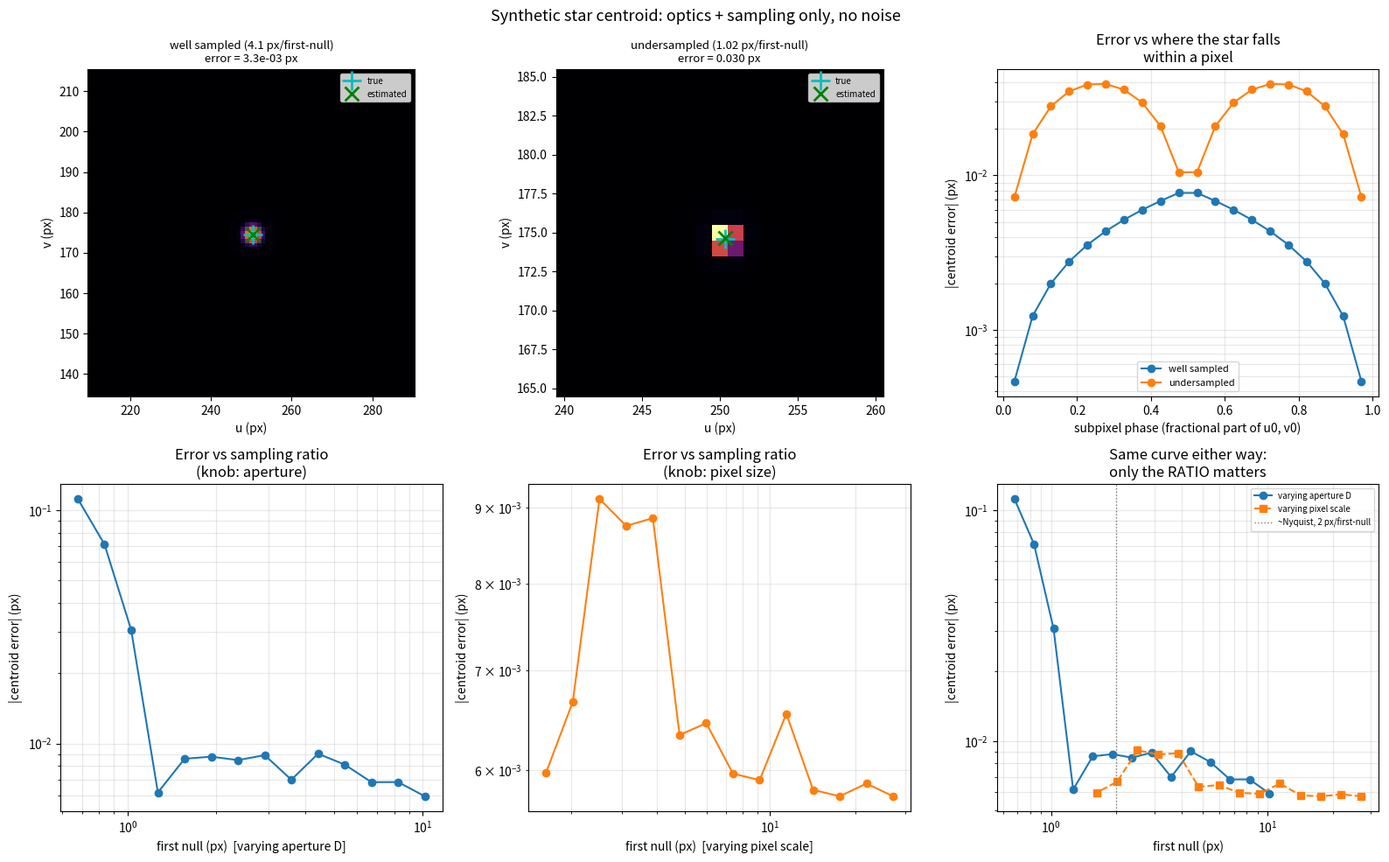

The matplotlib source for this figure:
"""module-8 -- star_centroid.py  (Computational Exercise: Synthetic Star Centroid)

An Airy PSF centered at a deliberately non-integer pixel position:

    (u0, v0) = (250.37, 174.62)

Sample it onto a pixel grid (each pixel gets the PSF's flux properly
INTEGRATED over its area -- a fine sub-pixel grid, block-averaged down, not
just the PSF point-sampled at pixel centers). Estimate the centroid with the
standard intensity-weighted "centre of mass":

    u_est = sum(I * u) / sum(I)          v_est = sum(I * v) / sum(I)

and compare to the truth. No noise anywhere in this file -- this isolates
the OPTICS + SAMPLING problem: can pixels of finite size, on their own,
recover a location the eye never gets to see directly?

The answer depends entirely on one ratio: how many pixels fit across the
PSF. Well sampled, the centroid is unbiased to a tiny fraction of a pixel no
matter where the true centre falls within a pixel. Undersampled (PSF barely
wider than a pixel), the estimate gets pulled toward the nearest pixel
centre -- a real, well known effect in astrometry called "pixel-phase
error," and it shows up here from pure geometry, nothing statistical.
"""

import numpy as np
import matplotlib.pyplot as plt
from scipy.special import j1

D0 = 50.0e-3                 # m, baseline aperture
WAVELENGTH0 = 0.5e-6          # m
PIXEL_SCALE0 = 3.0e-6         # rad/pixel
U0, V0 = 250.37, 174.62       # the example from the exercise


def airy_value(du, dv, D, wavelength, pixel_scale):
    theta = np.hypot(du, dv) * pixel_scale
    v = (np.pi * D / wavelength) * theta
    v_safe = np.where(np.abs(v) < 1e-8, 1.0, v)
    amp = np.where(np.abs(v) < 1e-8, 1.0, 2.0 * j1(v_safe) / v_safe)
    return amp ** 2


def first_null_px(D, wavelength, pixel_scale):
    return 1.22 * wavelength / D / pixel_scale


# ---------------------------------------------------------------------------
# sample the PSF onto a pixel grid: proper per-pixel flux integration
# ---------------------------------------------------------------------------
def sample_star(u0, v0, D, wavelength, pixel_scale, half_window, oversample=16):
    # centre the window on the NEAREST pixel to the true position (not floor),
    # so the window is as close to symmetric about u0,v0 as an integer pixel
    # grid allows -- an asymmetric window truncates the Airy rings unevenly
    # and would otherwise contaminate the subpixel-phase sweep below with a
    # window artefact rather than the real sampling effect being measured
    x0, x1 = int(np.round(u0)) - half_window, int(np.round(u0)) + half_window + 1
    y0, y1 = int(np.round(v0)) - half_window, int(np.round(v0)) + half_window + 1
    nx, ny = x1 - x0, y1 - y0

    xs_fine = x0 - 0.5 + (np.arange(nx * oversample) + 0.5) / oversample
    ys_fine = y0 - 0.5 + (np.arange(ny * oversample) + 0.5) / oversample
    X, Y = np.meshgrid(xs_fine, ys_fine)
    fine = airy_value(X - u0, Y - v0, D, wavelength, pixel_scale)
    img = fine.reshape(ny, oversample, nx, oversample).mean(axis=(1, 3))

    xs_pix = x0 + np.arange(nx)
    ys_pix = y0 + np.arange(ny)
    return img, xs_pix, ys_pix


def centroid(img, xs_pix, ys_pix):
    total = img.sum()
    u_est = np.sum(img.sum(axis=0) * xs_pix) / total
    v_est = np.sum(img.sum(axis=1) * ys_pix) / total
    return u_est, v_est


def main():
    print("=" * 78)
    print("SYNTHETIC STAR CENTROID -- optics + sampling, no noise yet")
    print("=" * 78)

    # ---- baseline: well-sampled -----------------------------------------
    fn0 = first_null_px(D0, WAVELENGTH0, PIXEL_SCALE0)
    img, xs, ys = sample_star(U0, V0, D0, WAVELENGTH0, PIXEL_SCALE0, half_window=40)
    u_est, v_est = centroid(img, xs, ys)
    print(f"baseline: D={D0*1e3:.0f} mm, wavelength={WAVELENGTH0*1e9:.0f} nm, "
          f"pixel scale gives first-null = {fn0:.2f} px  (well sampled)")
    print(f"   true       (u0, v0)             = ({U0:.5f}, {V0:.5f})")
    print(f"   estimated  (u_est, v_est)        = ({u_est:.5f}, {v_est:.5f})")
    print(f"   error                            = ({u_est-U0:+.2e}, {v_est-V0:+.2e}) px")
    print("   (this small residual is NOT sampling bias -- it's the finite")
    print("   40-pixel window truncating the Airy pattern's slowly-decaying")
    print("   outer rings. It shrinks roughly as 1/window, not exponentially;")
    print("   real pipelines use a tapered/weighted window to suppress it")
    print("   faster than growing the window ever could.)")
    print()

    # ---- undersampled comparison ------------------------------------
    D_under = D0 * 4.0
    fn_under = first_null_px(D_under, WAVELENGTH0, PIXEL_SCALE0)
    img_u, xs_u, ys_u = sample_star(U0, V0, D_under, WAVELENGTH0, PIXEL_SCALE0,
                                    half_window=10)
    u_est_u, v_est_u = centroid(img_u, xs_u, ys_u)
    print(f"undersampled: D={D_under*1e3:.0f} mm (4x baseline aperture -> "
          f"SHARPER psf, but only {fn_under:.2f} px across first null)")
    print(f"   true       (u0, v0)             = ({U0:.5f}, {V0:.5f})")
    print(f"   estimated  (u_est, v_est)        = ({u_est_u:.5f}, {v_est_u:.5f})")
    print(f"   error                            = ({u_est_u-U0:+.3f}, "
          f"{v_est_u-V0:+.3f}) px  -- pulled toward the nearest pixel centre")
    print()
    print("A bigger aperture made the PSF sharper (better resolution) but WORSE")
    print("sampled by these pixels -- and centroiding got worse, not better.")
    print("Angular resolution and astrometric precision are not the same axis.")
    print()

    # ---- sweep 1: error vs sampling ratio, two independent knobs ---------
    print("SWEEP -- centroid error vs samples-per-first-null (fixed subpixel "
          "phase, frac=(0.37, 0.62))")
    print(f"{'knob varied':>14} {'first-null (px)':>16} {'|error| (px)':>14}")
    D_list = np.geomspace(D0 * 0.4, D0 * 6, 14)
    err_vs_D = []
    for D in D_list:
        fn = first_null_px(D, WAVELENGTH0, PIXEL_SCALE0)
        hw = max(6, int(np.ceil(5 * fn)))
        img_i, xs_i, ys_i = sample_star(U0, V0, D, WAVELENGTH0, PIXEL_SCALE0, hw)
        ue, ve = centroid(img_i, xs_i, ys_i)
        err = np.hypot(ue - U0, ve - V0)
        err_vs_D.append((fn, err))
    for fn, err in err_vs_D[::3]:
        print(f"{'aperture D':>14} {fn:>16.3f} {err:>14.2e}")

    scale_list = np.geomspace(PIXEL_SCALE0 * 0.15, PIXEL_SCALE0 * 2.5, 14)
    err_vs_scale = []
    for ps in scale_list:
        fn = first_null_px(D0, WAVELENGTH0, ps)
        hw = max(6, int(np.ceil(5 * fn)))
        img_i, xs_i, ys_i = sample_star(U0, V0, D0, WAVELENGTH0, ps, hw)
        ue, ve = centroid(img_i, xs_i, ys_i)
        err = np.hypot(ue - U0, ve - V0)
        err_vs_scale.append((fn, err))
    for fn, err in err_vs_scale[::3]:
        print(f"{'pixel scale':>14} {fn:>16.3f} {err:>14.2e}")
    print("   both knobs collapse onto the same curve -- only the RATIO")
    print("   (pixels per first null) sets the centroiding error.")
    print("=" * 78)

    _plot(img, xs, ys, img_u, xs_u, ys_u, err_vs_D, err_vs_scale)


def _subpixel_phase_sweep(D, hw):
    # avoid frac=0 exactly: a star placed dead-on a pixel centre makes the
    # (already near-symmetric) window PERFECTLY symmetric about it, driving
    # the residual to machine precision -- a real but non-generic special
    # case that would otherwise dominate a log-scale plot with a misleading
    # cliff. Every other phase is representative of "a star doesn't know
    # about the pixel grid."
    fracs = np.linspace(0.03, 0.97, 20)
    errs = []
    for f in fracs:
        u0, v0 = 250.0 + f, 174.0 + f
        img, xs, ys = sample_star(u0, v0, D, WAVELENGTH0, PIXEL_SCALE0, hw)
        ue, ve = centroid(img, xs, ys)
        errs.append(np.hypot(ue - u0, ve - v0))
    return fracs, np.array(errs)


def _plot(img, xs, ys, img_u, xs_u, ys_u, err_vs_D, err_vs_scale):
    fig, axes = plt.subplots(2, 3, figsize=(16, 10))

    def show_stamp(ax, img, xs, ys, u_true, v_true, u_est, v_est, title):
        ax.imshow(img, cmap="inferno", origin="lower",
                  extent=[xs[0] - 0.5, xs[-1] + 0.5, ys[0] - 0.5, ys[-1] + 0.5])
        ax.plot(u_true, v_true, "c+", ms=16, mew=2, label="true")
        ax.plot(u_est, v_est, "gx", ms=12, mew=2, label="estimated")
        ax.set_title(title, fontsize=9.5)
        ax.legend(fontsize=7)
        ax.set_xlabel("u (px)"); ax.set_ylabel("v (px)")

    u_est, v_est = centroid(img, xs, ys)
    show_stamp(axes[0, 0], img, xs, ys, U0, V0, u_est, v_est,
              f"well sampled ({first_null_px(D0, WAVELENGTH0, PIXEL_SCALE0):.1f} "
              f"px/first-null)\nerror = {np.hypot(u_est-U0, v_est-V0):.1e} px")

    u_est_u, v_est_u = centroid(img_u, xs_u, ys_u)
    show_stamp(axes[0, 1], img_u, xs_u, ys_u, U0, V0, u_est_u, v_est_u,
              f"undersampled ({first_null_px(D0*4, WAVELENGTH0, PIXEL_SCALE0):.2f} "
              f"px/first-null)\nerror = {np.hypot(u_est_u-U0, v_est_u-V0):.3f} px")

    ax = axes[0, 2]
    fracs_w, err_w = _subpixel_phase_sweep(D0, 20)
    fracs_u, err_uu = _subpixel_phase_sweep(D0 * 4.0, 10)
    ax.plot(fracs_w, err_w, "o-", label="well sampled")
    ax.plot(fracs_u, err_uu, "o-", label="undersampled")
    ax.set_xlabel("subpixel phase (fractional part of u0, v0)")
    ax.set_ylabel("|centroid error| (px)")
    ax.set_yscale("log")
    ax.set_title("Error vs where the star falls\nwithin a pixel")
    ax.legend(fontsize=8); ax.grid(True, which="both", alpha=0.3)

    ax = axes[1, 0]
    fn_D, e_D = zip(*err_vs_D)
    ax.loglog(fn_D, e_D, "o-")
    ax.set_xlabel("first null (px)  [varying aperture D]")
    ax.set_ylabel("|centroid error| (px)")
    ax.set_title("Error vs sampling ratio\n(knob: aperture)")
    ax.grid(True, which="both", alpha=0.3)

    ax = axes[1, 1]
    fn_s, e_s = zip(*err_vs_scale)
    ax.loglog(fn_s, e_s, "o-", color="tab:orange")
    ax.set_xlabel("first null (px)  [varying pixel scale]")
    ax.set_ylabel("|centroid error| (px)")
    ax.set_title("Error vs sampling ratio\n(knob: pixel size)")
    ax.grid(True, which="both", alpha=0.3)

    ax = axes[1, 2]
    ax.loglog(fn_D, e_D, "o-", label="varying aperture D")
    ax.loglog(fn_s, e_s, "s--", label="varying pixel scale")
    ax.axvline(2.0, color="grey", ls=":", lw=1, label="~Nyquist, 2 px/first-null")
    ax.set_xlabel("first null (px)")
    ax.set_ylabel("|centroid error| (px)")
    ax.set_title("Same curve either way:\nonly the RATIO matters")
    ax.legend(fontsize=7); ax.grid(True, which="both", alpha=0.3)

    fig.suptitle("Synthetic star centroid: optics + sampling only, no noise",
                 fontsize=13)
    fig.tight_layout()
    fig.savefig("star_centroid.png", dpi=120)


if __name__ == "__main__":
    main()
    plt.show()
